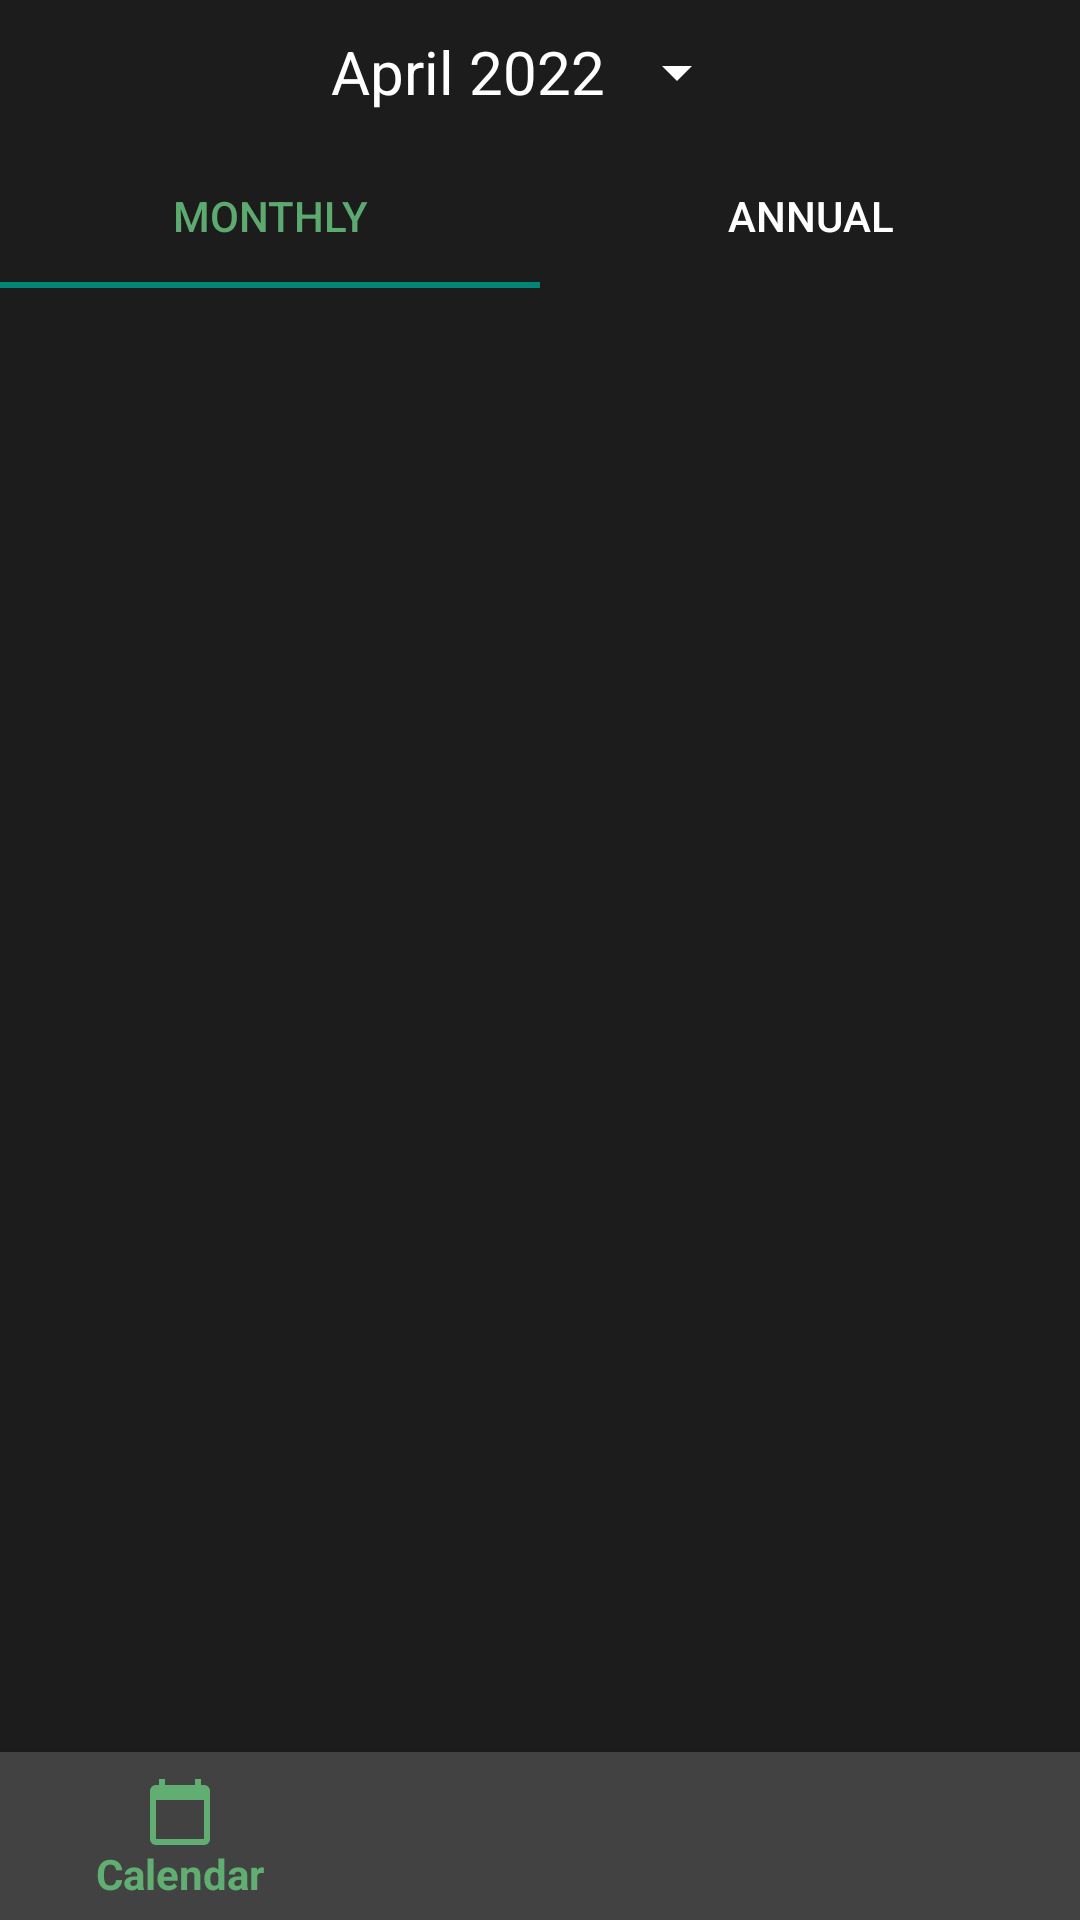

Android layout source for this screen:
<!-- AndroidManifest.xml: application theme Theme.Design.Light.NoActionBar -->
<!-- res/layout/fragment_report.xml -->
<?xml version="1.0" encoding="utf-8"?>
<androidx.constraintlayout.widget.ConstraintLayout xmlns:android="http://schemas.android.com/apk/res/android"
    xmlns:tools="http://schemas.android.com/tools"
    android:layout_width="match_parent"
    android:layout_height="match_parent"
    xmlns:app="http://schemas.android.com/apk/res-auto"
    android:background="#1c1c1c"
    android:orientation="vertical"
    tools:context=".Controller.ReportFragment">

    
    <LinearLayout
        android:id="@+id/linearLayout"
        android:layout_width="match_parent"
        android:layout_height="wrap_content"
        android:orientation="horizontal"
        android:gravity="center"
        app:layout_constraintEnd_toEndOf="parent"
        app:layout_constraintStart_toStartOf="parent"
        app:layout_constraintTop_toTopOf="parent">

        <Button
            android:id="@+id/reportDatePicker"
            style="@style/SpinnerButtonStyle"
            android:layout_width="wrap_content"
            android:layout_height="wrap_content"
            android:text="April 2022"
            android:textColor="@color/white"
            android:textSize="20sp" />


    </LinearLayout>

    <com.google.android.material.tabs.TabLayout
        android:id="@+id/tabLayout"
        android:layout_width="match_parent"
        android:layout_height="wrap_content"
        app:layout_constraintEnd_toEndOf="parent"
        app:layout_constraintStart_toStartOf="parent"
        app:layout_constraintTop_toBottomOf="@+id/linearLayout"
        app:layout_constraintWidth_percent=".2"
        app:tabSelectedTextColor="#5daa70"
        app:tabTextColor="@color/white">

        <com.google.android.material.tabs.TabItem
            android:layout_width="wrap_content"
            android:layout_height="wrap_content"
            android:text="Monthly" />

        <com.google.android.material.tabs.TabItem
            android:layout_width="wrap_content"
            android:layout_height="wrap_content"
            android:text="Annual" />

    </com.google.android.material.tabs.TabLayout>

    <ScrollView
        android:id="@+id/scrollView3"
        android:layout_width="match_parent"
        android:layout_height="0dp"
        app:layout_constraintBottom_toTopOf="@+id/bottomNavigationView"
        app:layout_constraintEnd_toEndOf="parent"
        app:layout_constraintStart_toStartOf="parent"
        app:layout_constraintTop_toBottomOf="@+id/tabLayout">

        <androidx.viewpager2.widget.ViewPager2
            android:id="@+id/viewPagerReport"
            android:layout_width="match_parent"
            android:layout_height="wrap_content" />


    </ScrollView>

    <com.google.android.material.bottomnavigation.BottomNavigationView
        android:id="@+id/bottomNavigationView"
        android:layout_width="match_parent"
        android:layout_height="wrap_content"
        android:background="@color/bottom_menu_color"
        app:itemHorizontalTranslationEnabled="false"
        app:itemIconTint="@color/selected_color"
        app:itemTextColor="@color/light_green"
        app:labelVisibilityMode="selected"
        app:layout_constraintBottom_toBottomOf="parent"
        app:layout_constraintEnd_toEndOf="parent"
        app:layout_constraintStart_toStartOf="parent"
        app:menu="@menu/bottom_menu" />

</androidx.constraintlayout.widget.ConstraintLayout>
<!-- resources referenced by this layout -->
<resources>
  <color name="bottom_menu_color">#424242</color>
  <color name="light_green">#60ae72</color>
  <color name="white">#FFFFFFFF</color>
  <style name="SpinnerButtonStyle" parent="android:Widget.Material.Spinner">
          <item name="android:backgroundTint">@color/white</item>
          <item name="android:textColor">@color/white</item>
          <item name="android:textAppearance">?android:attr/textAppearanceMedium</item>
      </style>
</resources>
